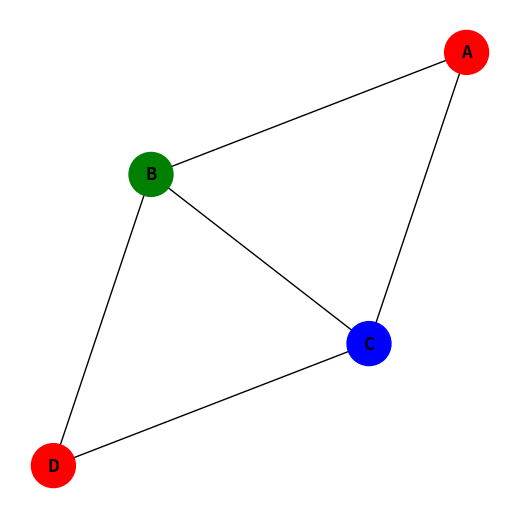

This figure's Python source:
# Luciano Alejandro Gómez Muñoz 22310214

# Este código implementa una solución al problema de coloreo de grafos utilizando el algoritmo de Salto Atrás Dirigido por Conflictos (CDBJ).
# El problema de coloreo de grafos consiste en asignar colores a los nodos de un grafo de tal manera que ningún nodo adyacente tenga el mismo color.
# La solución utiliza el algoritmo CDBJ para explorar las posibles asignaciones de colores y manejar conflictos.

# Importamos la librería networkx para crear y manipular grafos
import networkx as nx

# Importamos matplotlib.pyplot para visualizar el grafo
import matplotlib.pyplot as plt

# Definir el grafo como un diccionario de adyacencias
grafo = {
    'A': ['B', 'C'],
    'B': ['A', 'C', 'D'],
    'C': ['A', 'B', 'D'],
    'D': ['B', 'C']
}

# Colores posibles
colores = ['Rojo', 'Verde', 'Azul']

# Almacenar la solución
solucion = {}

# Función para verificar si la asignación es válida
def es_valida(nodo, color):
    for vecino in grafo[nodo]:  # Revisar vecinos del nodo
        if vecino in solucion and solucion[vecino] == color:
            return False  # Conflicto de color
    return True

# Implementación del Salto Atrás Dirigido por Conflictos (CDBJ)
def salto_atras_dirigido(nodo_actual, orden_nodos, conflictos):
    if nodo_actual == len(orden_nodos):  # Si todos los nodos están coloreados
        return True

    nodo = orden_nodos[nodo_actual]

    for color in colores:
        if es_valida(nodo, color):
            solucion[nodo] = color  # Asignar color al nodo

            if salto_atras_dirigido(nodo_actual + 1, orden_nodos, conflictos):  # Intentar siguiente nodo
                return True

            del solucion[nodo]  # Deshacer asignación si falla

    # Si no se encontró color válido, hacer salto atrás dirigido
    if nodo_actual > 0:
        nodo_conflictivo = conflictos[nodo] if nodo in conflictos else nodo_actual - 1
        return salto_atras_dirigido(nodo_conflictivo, orden_nodos, conflictos)

    return False  # No hay solución

# Aplicar el algoritmo
orden_nodos = list(grafo.keys())
conflictos = {}  # Diccionario para almacenar conflictos

if salto_atras_dirigido(0, orden_nodos, conflictos):
    print("🔹 Solución encontrada:")
    for nodo, color in solucion.items():
        print(f"  {nodo} → {color}")
else:
    print("No se encontró una solución.")

# Dibujar el grafo coloreado
G = nx.Graph()
G.add_edges_from([(nodo, vecino) for nodo in grafo for vecino in grafo[nodo]])

color_map = {nodo: solucion[nodo] for nodo in grafo}
colores_visual = {'Rojo': 'red', 'Verde': 'green', 'Azul': 'blue'}

plt.figure(figsize=(5, 5))
nx.draw(G, with_labels=True, node_color=[colores_visual[color_map[n]] for n in G.nodes], node_size=1000, font_weight='bold')
plt.show()
